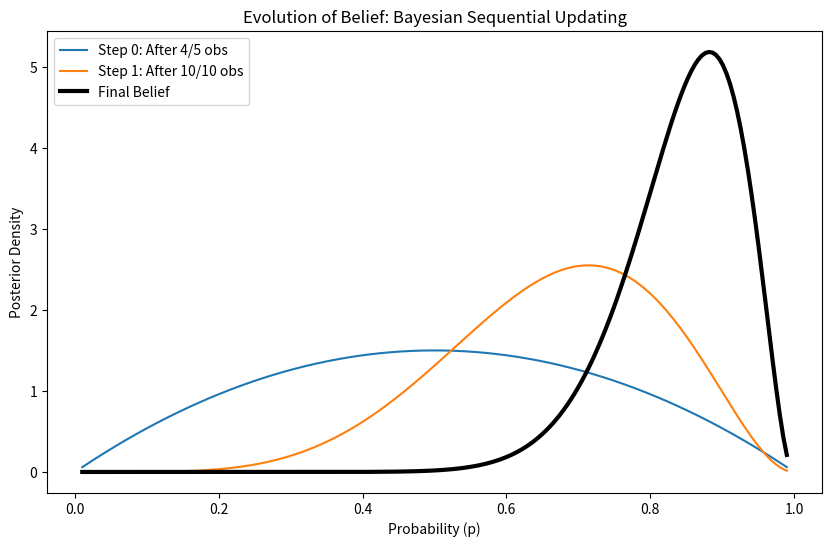

The matplotlib source for this figure:
import matplotlib.pyplot as plt
import numpy as np
from scipy.special import betaln, gammaln


class beta_binomial_model:
    def __init__(self, alpha, beta, error_coef: float) -> None:
        self.alpha_prior = alpha
        self.beta_prior = beta

        self.error_coef = error_coef

        self.alpha_posterior = alpha
        self.beta_posterior = beta

    def likelihood(self, n_trials, k_successes, p) -> tuple[float, float]:
        """
        n choose k = n! / (n-k)! * k! -> constant
        then : p^k * (1-p)^(n-k)
        we will use gammaln function for it

        returns:
            normal_likelihood_probability, log_likelihood_probability
        """
        log_norm = gammaln(n_trials + 1) - (
            gammaln(n_trials - k_successes + 1) + gammaln(k_successes + 1)
        )
        log_likelihood = (k_successes * np.log(p + self.error_coef)) + (
            (n_trials - k_successes) * (np.log(1 - p + self.error_coef))
        )
        log_prob = log_norm + log_likelihood
        return log_prob, np.exp(log_prob)

    def prior(self, p) -> tuple[float, float]:
        """
        Beta-prior = 1 / B(a, b) * [p^(a - 1) * (1 - p)^(b - 1)]
        """
        log_norm = -betaln(self.alpha_prior, self.beta_prior)
        log_probs = ((self.alpha_prior - 1) * np.log(p + self.error_coef)) + (
            (self.beta_prior - 1) * np.log(1 - p + self.error_coef)
        )
        final_log_probs = log_norm + log_probs
        return final_log_probs, np.exp(final_log_probs)

    def posterior_updation(self, k_successes, n_trials) -> None:
        self.alpha_posterior += k_successes
        self.beta_posterior += n_trials - k_successes

    def posterior(self, p) -> tuple[float, float]:
        """
        posterior Batch :
        => p(D | p) * p(p | D)
        => Bin(N1 | p, N1 + N0) * Beta(p | alpha_posterior, beta_posterior)
        => Beta(p | N1 + alpha_posterior, N0 + beta_posterior)
        """

        log_norm = -betaln(self.alpha_posterior, self.beta_posterior)
        log_prob_post = ((self.alpha_posterior - 1) * np.log(p + self.error_coef)) + (
            (self.beta_posterior - 1) * np.log(1 - p + self.error_coef)
        )
        final_log_probs = log_norm + log_prob_post
        return final_log_probs, np.exp(final_log_probs)

    def posterior_predictive(self, k_future_successes, n_future_trials):
        """
        Bb(k_successes_future | alpha_posterior, beta_posterior, n_trials_future) :
        => n_trials_future choose k_successes_future * B(k_successes_future + alpha_posterior, n_trials_future - k_successes_future + beta_posterior) / B(alpha_posterior, beta_posterior)
        """
        log_norm = gammaln(n_future_trials + 1) - (
            gammaln(n_future_trials - k_future_successes + 1)
            + gammaln(k_future_successes + 1)
        )

        beta_log_numerator = betaln(
            k_future_successes + self.alpha_posterior,
            n_future_trials - k_future_successes + self.beta_posterior,
        )
        beta_log_denominator = betaln(self.alpha_posterior, self.beta_posterior)
        log_probs = beta_log_numerator - beta_log_denominator
        final_log_probs = log_norm + log_probs
        return final_log_probs, np.exp(final_log_probs)

    def posterior_predictive_mean(self, n_future_trials) -> float:
        return n_future_trials * (
            self.alpha_posterior / (self.alpha_posterior + self.beta_posterior)
        )

    def posterior_predictive_variance(self, n_trials_future) -> float:
        term1_numerator = n_trials_future * self.alpha_posterior * self.beta_posterior
        term1_denominator = (self.alpha_posterior + self.beta_posterior) ** 2

        term2_numerator = self.alpha_posterior + self.beta_posterior + n_trials_future
        term2_denominator = self.alpha_posterior + self.beta_posterior + 1

        result = (term1_numerator / term1_denominator) * (
            term2_numerator / term2_denominator
        )
        return result

    def posterior_mean(self) -> float:
        return self.alpha_posterior / (self.alpha_posterior + self.beta_posterior)

    def posterior_variance(self) -> float:
        a = self.alpha_posterior
        b = self.beta_posterior
        return (a * b) / ((a + b) ** 2 * (a + b + 1))


# 1. Initializing model
model = beta_binomial_model(alpha=2, beta=2, error_coef=1e-10)

# 2. Setting plotting
p_values = np.linspace(0.01, 0.99, 200)
fig, ax = plt.subplots(figsize=(10, 6))

# Defining data batches (e.g., [successes, trials])
batches = [[4, 5], [10, 10]]

# Plotting the process
for i, (k, n) in enumerate(batches):
    # Get current posterior
    _, post_probs = model.posterior(p_values)
    ax.plot(p_values, post_probs, label=f"Step {i}: After {k}/{n} obs")

    # Updating model with new batch
    model.posterior_updation(k, n)

# Final result
_, final_post = model.posterior(p_values)
ax.plot(p_values, final_post, label="Final Belief", linewidth=3, color="black")

ax.set_title("Evolution of Belief: Bayesian Sequential Updating")
ax.set_xlabel("Probability (p)")
ax.set_ylabel("Posterior Density")
ax.legend()
plt.show()
